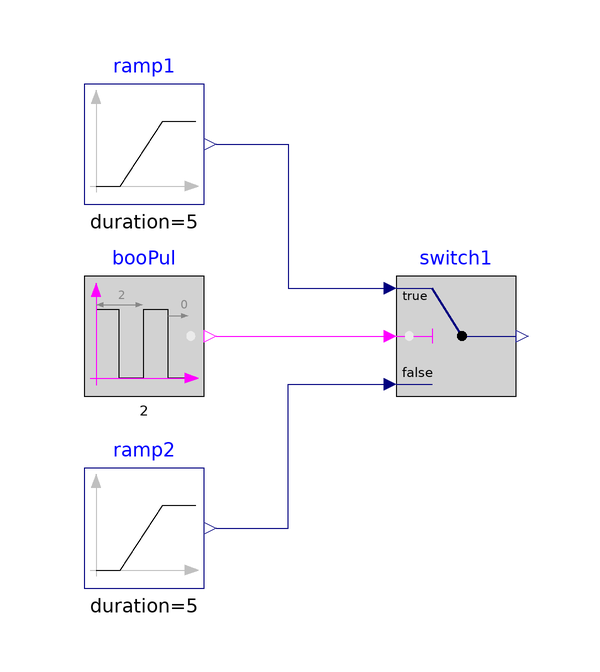

The component connection diagram of the Modelica model below, drawn from its own Placement and Line annotations.

model Switch "Validation model for the Switch block"
  BuildingsLite.Controls.OBC.CDL.Reals.Sources.Ramp ramp1(
    duration=5,
    offset=-1,
    height=6)
    "Block that generates ramp signal"
    annotation (Placement(transformation(extent={{-26,22},{-6,42}})));
  BuildingsLite.Controls.OBC.CDL.Reals.Sources.Ramp ramp2(
    duration=5,
    offset=-1,
    height=2)
    "Block that generates ramp signal"
    annotation (Placement(transformation(extent={{-26,-42},{-6,-22}})));
  BuildingsLite.Controls.OBC.CDL.Logical.Sources.Pulse booPul(
    width=0.5,
    period=2)
    "Block that outputs cyclic on and off"
    annotation (Placement(transformation(extent={{-26,-10},{-6,10}})));
  BuildingsLite.Controls.OBC.CDL.Reals.Switch switch1
    "Switch between two real inputs"
    annotation (Placement(transformation(extent={{26,-10},{46,10}})));

equation
  connect(booPul.y,switch1.u2)
    annotation (Line(points={{-4,0},{-4,0},{24,0}},color={255,0,255}));
  connect(ramp2.y,switch1.u3)
    annotation (Line(points={{-4,-32},{8,-32},{8,-8},{24,-8}},color={0,0,127}));
  connect(ramp1.y,switch1.u1)
    annotation (Line(points={{-4,32},{8,32},{8,8},{24,8}},color={0,0,127}));
  annotation (
    experiment(
      StopTime=5.0,
      Tolerance=1e-06),
    __Dymola_Commands(
      file="modelica://Buildings/Resources/Scripts/Dymola/Controls/OBC/CDL/Reals/Validation/Switch.mos" "Simulate and plot"),
    Documentation(
      info="<html>
<p>
Validation test for the block
<a href=\"modelica://BuildingsLite.Controls.OBC.CDL.Reals.Switch\">
BuildingsLite.Controls.OBC.CDL.Reals.Switch</a>.
</p>
</html>",
      revisions="<html>
<ul>
<li>
April 2, 2017, by Jianjun Hu:<br/>
First implementation.
</li>
</ul>
</html>"),
    Icon(
      graphics={
        Ellipse(
          lineColor={75,138,73},
          fillColor={255,255,255},
          fillPattern=FillPattern.Solid,
          extent={{-100,-100},{100,100}}),
        Polygon(
          lineColor={0,0,255},
          fillColor={75,138,73},
          pattern=LinePattern.None,
          fillPattern=FillPattern.Solid,
          points={{-36,60},{64,0},{-36,-60},{-36,60}})}));
end Switch;